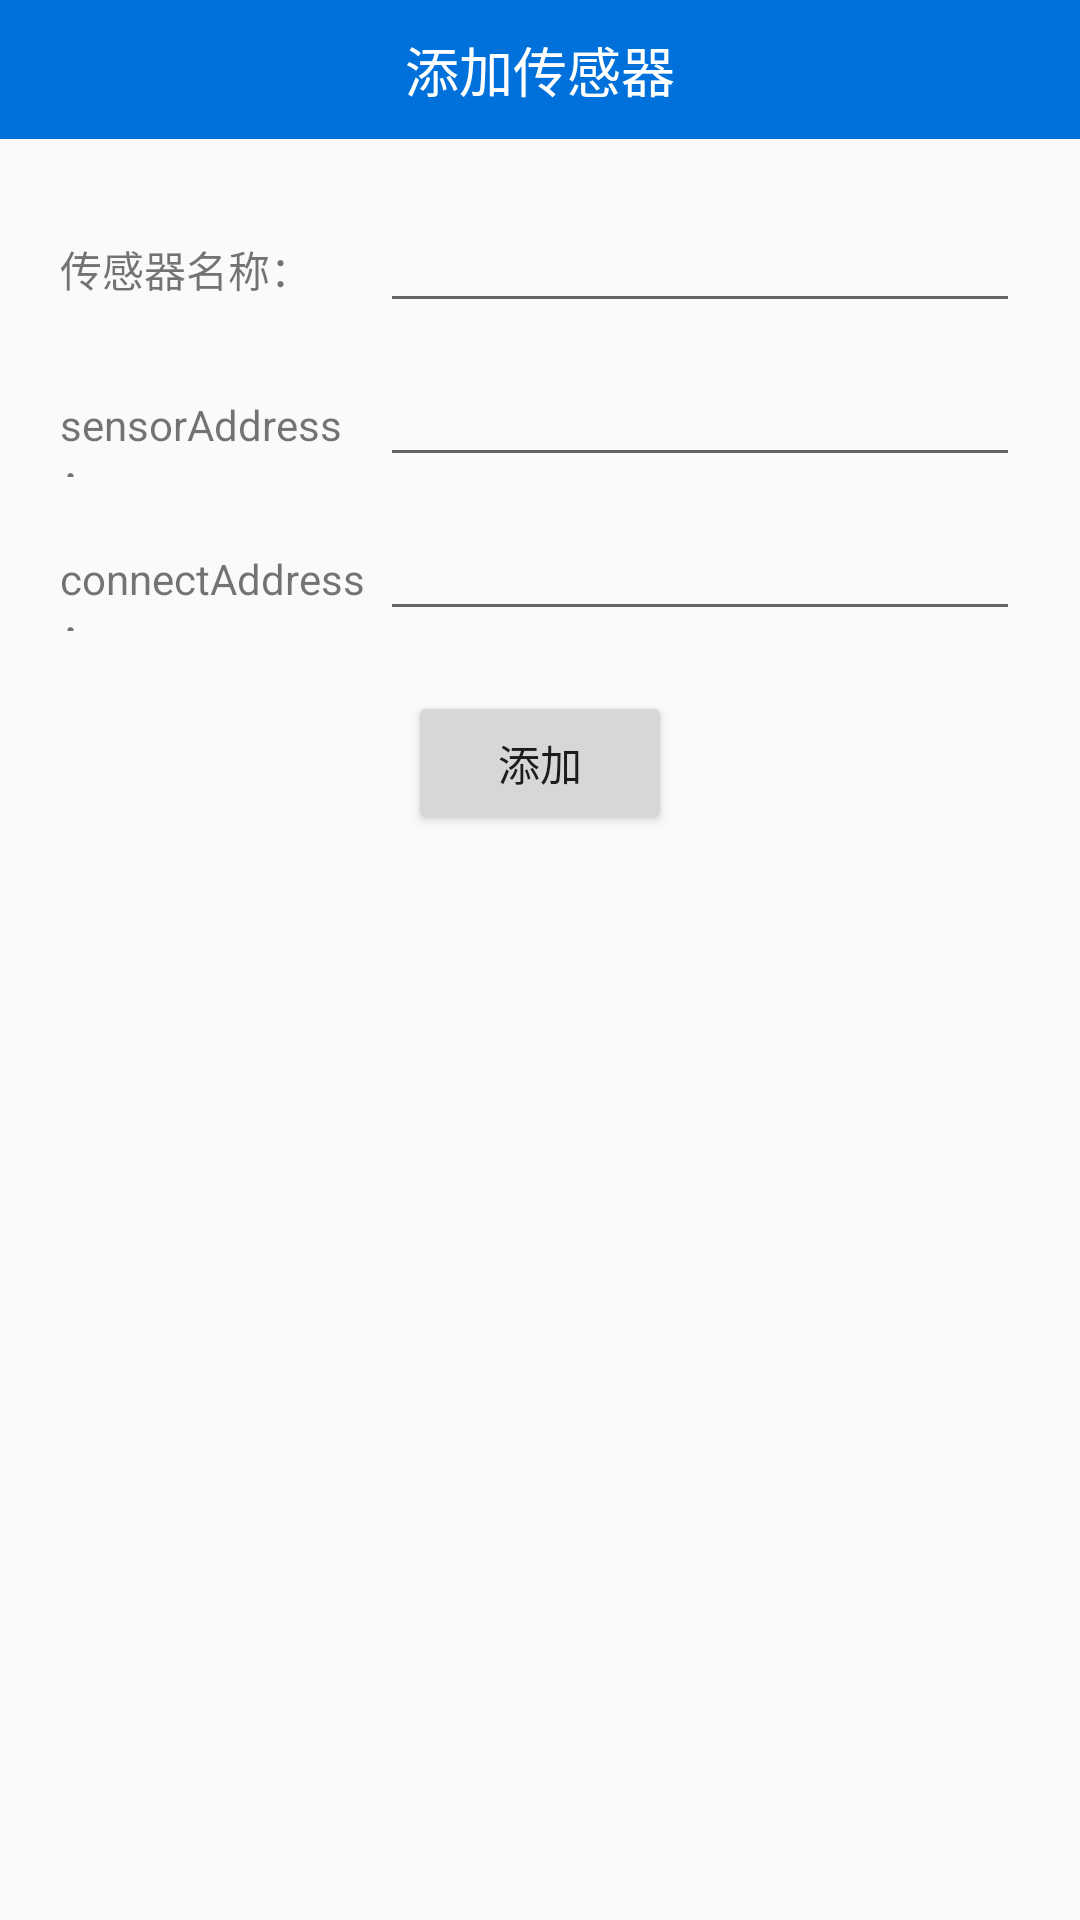

The Android layout XML behind this screen, and the referenced resources:
<!-- AndroidManifest.xml: application theme AppTheme -->
<!-- res/layout/activity_add_sensor.xml -->
<?xml version="1.0" encoding="utf-8"?>
<LinearLayout xmlns:android="http://schemas.android.com/apk/res/android"
    xmlns:app="http://schemas.android.com/apk/res-auto"
    xmlns:tools="http://schemas.android.com/tools"
    android:layout_width="match_parent"
    android:layout_height="match_parent"
    android:orientation="vertical"
    tools:context="com.example.hasee.smartfarmforiot.activity.AddSensorActivity">
    <TextView
        android:layout_width="match_parent"
        android:layout_height="wrap_content"
        android:padding="10dp"
        android:textSize="18sp"
        android:background="#0071da"
        android:text="添加传感器"
        android:gravity="center"
        android:textColor="#ffffff"/>
    <LinearLayout
        android:layout_width="match_parent"
        android:layout_height="wrap_content"
        android:layout_gravity="center"
        android:layout_marginHorizontal="20dp"
        android:layout_marginTop="20dp">
        <TextView
            android:layout_width="0dp"
            android:layout_weight="1"
            android:layout_height="wrap_content"
            android:text="传感器名称："/>
        <EditText
            android:id="@+id/sensorName"
            android:layout_width="0dp"
            android:layout_weight="2"
            android:layout_height="wrap_content"
            />
    </LinearLayout>
    <LinearLayout
        android:layout_width="match_parent"
        android:layout_height="wrap_content"
        android:layout_gravity="center"
        android:layout_marginHorizontal="20dp"
        android:layout_marginTop="10dp">
        <TextView
            android:layout_width="0dp"
            android:layout_weight="1"
            android:layout_height="wrap_content"
            android:text="sensorAddress："/>
        <EditText
            android:id="@+id/sensorAddress"
            android:layout_width="0dp"
            android:layout_weight="2"
            android:layout_height="wrap_content"
            />
    </LinearLayout>
    <LinearLayout
        android:layout_width="match_parent"
        android:layout_height="wrap_content"
        android:layout_gravity="center"
        android:layout_marginHorizontal="20dp"
        android:layout_marginTop="10dp">
        <TextView
            android:layout_width="0dp"
            android:layout_weight="1"
            android:layout_height="wrap_content"
            android:text="connectAddress："/>
        <EditText
            android:id="@+id/connectAddress"
            android:layout_width="0dp"
            android:layout_weight="2"
            android:layout_height="wrap_content"
            />
    </LinearLayout>
    <Button
        android:id="@+id/add_btn"
        android:layout_width="wrap_content"
        android:layout_height="wrap_content"
        android:layout_gravity="center"
        android:padding="10dp"
        android:layout_marginTop="20dp"
        android:text="添加"/>
</LinearLayout>
<!-- resources referenced by this layout -->
<resources>
  <style name="AppTheme" parent="Theme.AppCompat.Light.NoActionBar">
          
          <item name="colorPrimary">@color/colorPrimary</item>
          <item name="colorPrimaryDark">@color/colorPrimaryDark</item>
          <item name="colorAccent">@color/colorAccent</item>
      </style>
  <color name="colorPrimary">#3F51B5</color>
  <color name="colorPrimaryDark">#303F9F</color>
  <color name="colorAccent">#FF4081</color>
</resources>
